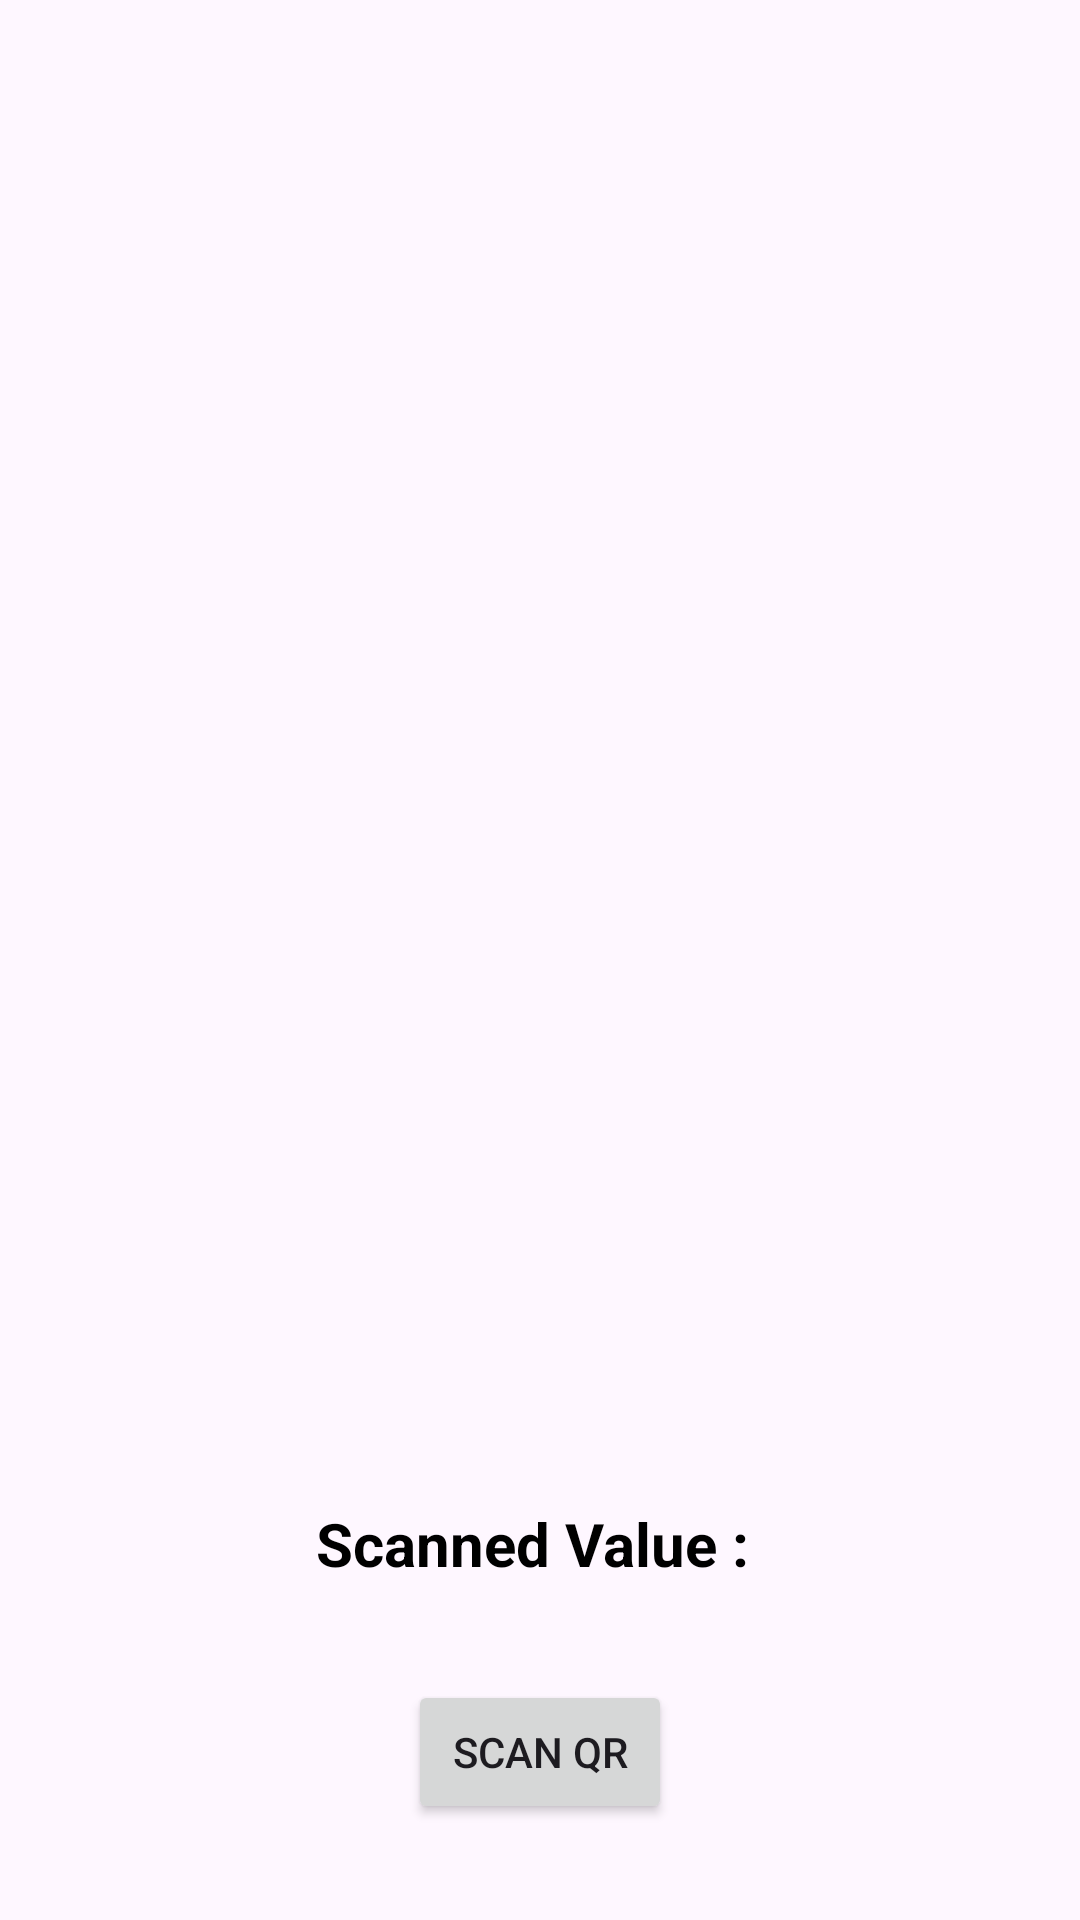

Produce the Android XML layout that renders to this screen, including the resource entries it uses.
<!-- AndroidManifest.xml: application theme Theme.BarCodeScanApp -->
<!-- res/layout/activity_main.xml -->
<?xml version="1.0" encoding="utf-8"?>
<androidx.constraintlayout.widget.ConstraintLayout xmlns:android="http://schemas.android.com/apk/res/android"
    xmlns:app="http://schemas.android.com/apk/res-auto"
    xmlns:tools="http://schemas.android.com/tools"
    android:layout_width="match_parent"
    android:layout_height="match_parent"
    tools:context=".MainActivity">

    <TextView
        android:id="@+id/scannedValueTv"
        android:layout_width="wrap_content"
        android:layout_height="wrap_content"
        android:layout_marginBottom="32dp"
        android:text="Scanned Value : "
        android:textColor="@color/black"
        android:textSize="20sp"
        android:textStyle="bold"
        app:layout_constraintBottom_toTopOf="@+id/scanQrBtn"
        app:layout_constraintEnd_toEndOf="parent"
        app:layout_constraintStart_toStartOf="parent" />

    <Button
        android:id="@+id/scanQrBtn"
        android:layout_width="wrap_content"
        android:layout_height="wrap_content"
        android:layout_marginBottom="32dp"
        android:text="Scan Qr"
        app:layout_constraintBottom_toBottomOf="parent"
        app:layout_constraintEnd_toEndOf="parent"
        app:layout_constraintHorizontal_bias="0.5"
        app:layout_constraintStart_toStartOf="parent" />

</androidx.constraintlayout.widget.ConstraintLayout>
<!-- resources referenced by this layout -->
<resources>
  <style name="Theme.BarCodeScanApp" parent="Base.Theme.BarCodeScanApp" />
  <style name="Base.Theme.BarCodeScanApp" parent="Theme.Material3.DayNight.NoActionBar">
          
          
      </style>
  <!-- not gathered from this repository: default colours our renderer supplied (Android Studio template values) -->
  <color name="black">#FF000000</color>
</resources>
